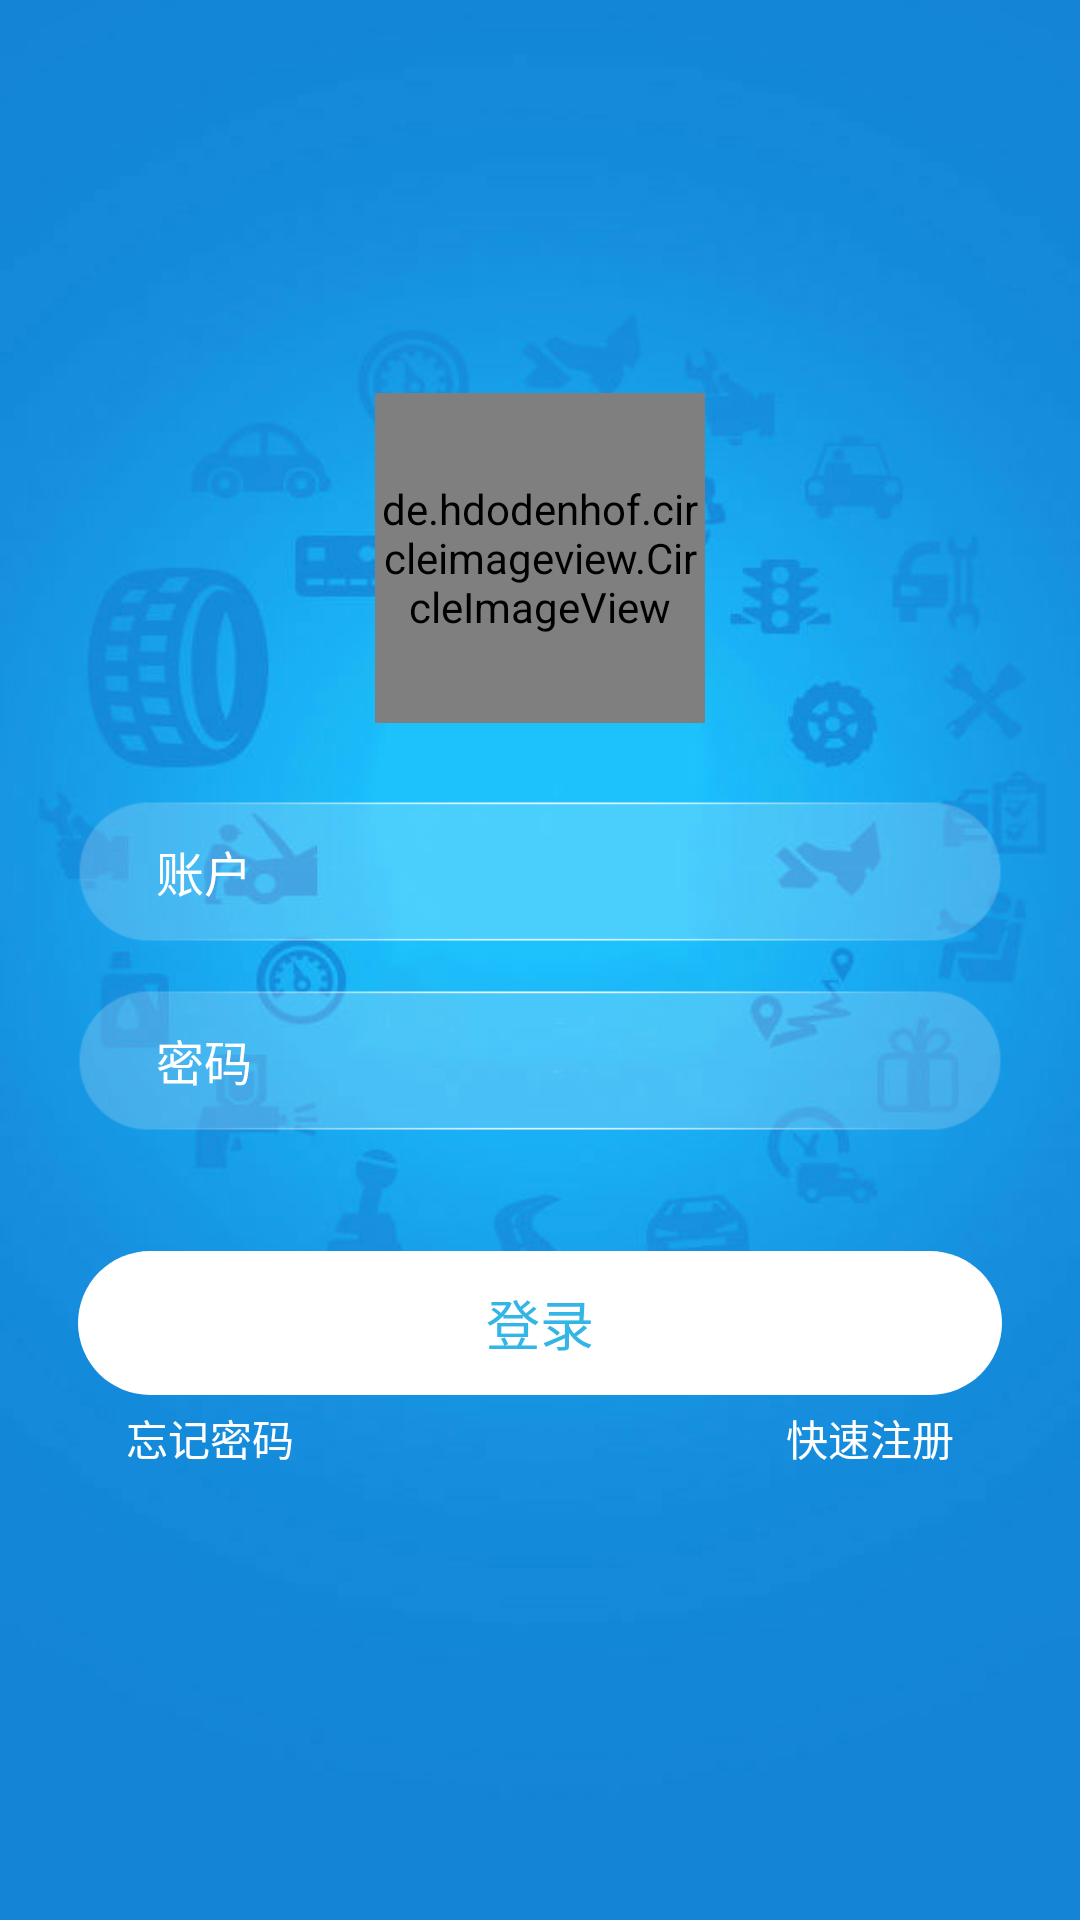

Here is an Android app screen rendered from its layout file. Give the layout XML and the strings, colors and styles it references.
<!-- AndroidManifest.xml: application theme AppTheme -->
<!-- res/layout/activity_login.xml -->
<?xml version="1.0" encoding="utf-8"?>
<android.support.design.widget.CoordinatorLayout xmlns:android="http://schemas.android.com/apk/res/android"
    xmlns:app="http://schemas.android.com/apk/res-auto"
    android:layout_width="match_parent"
    android:layout_height="match_parent">

    <RelativeLayout
        android:id="@+id/content_layout"
        android:layout_width="match_parent"
        android:layout_height="match_parent"
        android:background="@drawable/login_bg">

        <LinearLayout
            android:layout_width="match_parent"
            android:layout_height="wrap_content"
            android:layout_centerInParent="true"
            android:focusable="true"
            android:focusableInTouchMode="true"
            android:orientation="vertical">

            <de.hdodenhof.circleimageview.CircleImageView
                android:id="@+id/img_circle_user_avatar"
                android:layout_width="110dp"
                android:layout_height="110dp"
                android:layout_gravity="center_horizontal"
                android:src="@mipmap/car_net_plus"
                app:civ_border_color="#fff"
                app:civ_border_width="2dp" />

            <LinearLayout
                android:layout_width="match_parent"
                android:layout_height="wrap_content"
                android:layout_marginBottom="16dp"
                android:layout_marginLeft="26dp"
                android:layout_marginRight="26dp"
                android:layout_marginTop="26dp"
                android:background="@drawable/input"
                android:gravity="center_vertical"
                android:orientation="horizontal"
                android:paddingLeft="26dp"
                android:paddingRight="26dp">

                <TextView
                    android:layout_width="wrap_content"
                    android:layout_height="wrap_content"
                    android:text="@string/account"
                    android:textColor="#fff"
                    android:textSize="16sp" />

                <EditText
                    android:id="@+id/edit_account"
                    android:layout_width="match_parent"
                    android:layout_height="wrap_content"
                    android:layout_marginLeft="10dp"
                    android:background="@null"
                    android:inputType="phone"
                    android:singleLine="true"
                    android:textColor="@android:color/white"
                    android:textSize="16sp"
                    android:theme="@style/Theme.AppCompat.Light" />
            </LinearLayout>

            <LinearLayout
                android:layout_width="match_parent"
                android:layout_height="wrap_content"
                android:layout_marginLeft="26dp"
                android:layout_marginRight="26dp"
                android:background="@drawable/input"
                android:gravity="center_vertical"
                android:orientation="horizontal"
                android:paddingLeft="26dp"
                android:paddingRight="26dp">

                <TextView
                    android:layout_width="wrap_content"
                    android:layout_height="wrap_content"
                    android:text="@string/password"
                    android:textColor="#fff"
                    android:textSize="16sp" />

                <EditText
                    android:id="@+id/edit_password"
                    android:layout_width="match_parent"
                    android:layout_height="wrap_content"
                    android:layout_marginLeft="10dp"
                    android:background="@null"
                    android:inputType="textPassword"
                    android:singleLine="true"
                    android:textColor="@android:color/white"
                    android:textSize="16sp"
                    android:theme="@style/Theme.AppCompat.Light" />
            </LinearLayout>

            <Button
                android:id="@+id/btn_login"
                android:layout_width="match_parent"
                android:layout_height="wrap_content"
                android:layout_gravity="center"
                android:layout_marginLeft="26dp"
                android:layout_marginRight="26dp"
                android:layout_marginTop="40dp"
                android:background="@drawable/oval_bg_white"
                android:stateListAnimator="@null"
                android:text="@string/login"
                android:textColor="@android:color/holo_blue_light"
                android:textSize="18sp" />

            <RelativeLayout
                android:layout_width="match_parent"
                android:layout_height="wrap_content"
                android:layout_marginLeft="30dp"
                android:layout_marginRight="30dp"
                android:layout_marginTop="4dp">

                <TextView
                    android:id="@+id/text_forget_password"
                    android:layout_width="wrap_content"
                    android:layout_height="wrap_content"
                    android:gravity="center_horizontal"
                    android:minHeight="40dp"
                    android:minWidth="80dp"
                    android:text="@string/forget_password"
                    android:textColor="@color/textColor"
                    android:textSize="14sp" />

                <TextView
                    android:id="@+id/text_register"
                    android:layout_width="wrap_content"
                    android:layout_height="wrap_content"
                    android:layout_alignParentRight="true"
                    android:gravity="center_horizontal"
                    android:minHeight="40dp"
                    android:minWidth="80dp"
                    android:text="@string/quick_register"
                    android:textColor="@color/textColor"
                    android:textSize="14sp" />
            </RelativeLayout>
        </LinearLayout>

        <android.support.design.widget.CoordinatorLayout
            android:id="@+id/coordinator_snackbar"
            android:layout_width="match_parent"
            android:layout_height="wrap_content"
            android:layout_alignParentBottom="true"/>

    </RelativeLayout>

</android.support.design.widget.CoordinatorLayout>
<!-- resources referenced by this layout -->
<resources>
  <color name="textColor">#FFFFFF</color>
  <!-- drawable login_bg: jpg bitmap (drawable-xxhdpi, 26746 bytes) -->
  <!-- drawable oval_bg_white (drawable) -->
  <?xml version="1.0" encoding="utf-8"?>
  <shape xmlns:android="http://schemas.android.com/apk/res/android"
         android:shape="rectangle">
      
      <solid android:color="@android:color/white"/>
      
      
      <corners android:radius="24dip"/>
  </shape>
  <!-- mipmap car_net_plus: png bitmap (mipmap-hdpi, 3507 bytes) -->
  <string name="account">账户</string>
  <string name="forget_password">忘记密码</string>
  <string name="login">登录</string>
  <string name="password">密码</string>
  <string name="quick_register">快速注册</string>
  <style name="AppTheme" parent="BaseTheme">
          <item name="android:windowTranslucentStatus">true</item>
      </style>
  <style name="BaseTheme" parent="Theme.AppCompat.Light.DarkActionBar">
          
          <item name="windowActionBar">false</item>
          <item name="windowNoTitle">true</item>
          <item name="colorPrimary">@color/colorPrimary</item>
          <item name="colorPrimaryDark">@color/colorPrimaryDark</item>
          <item name="colorAccent">@color/colorAccent</item>
      </style>
  <color name="colorPrimary">#F44336</color>
  <color name="colorPrimaryDark">#D32F2F</color>
  <color name="colorAccent">#FFC107</color>
</resources>
